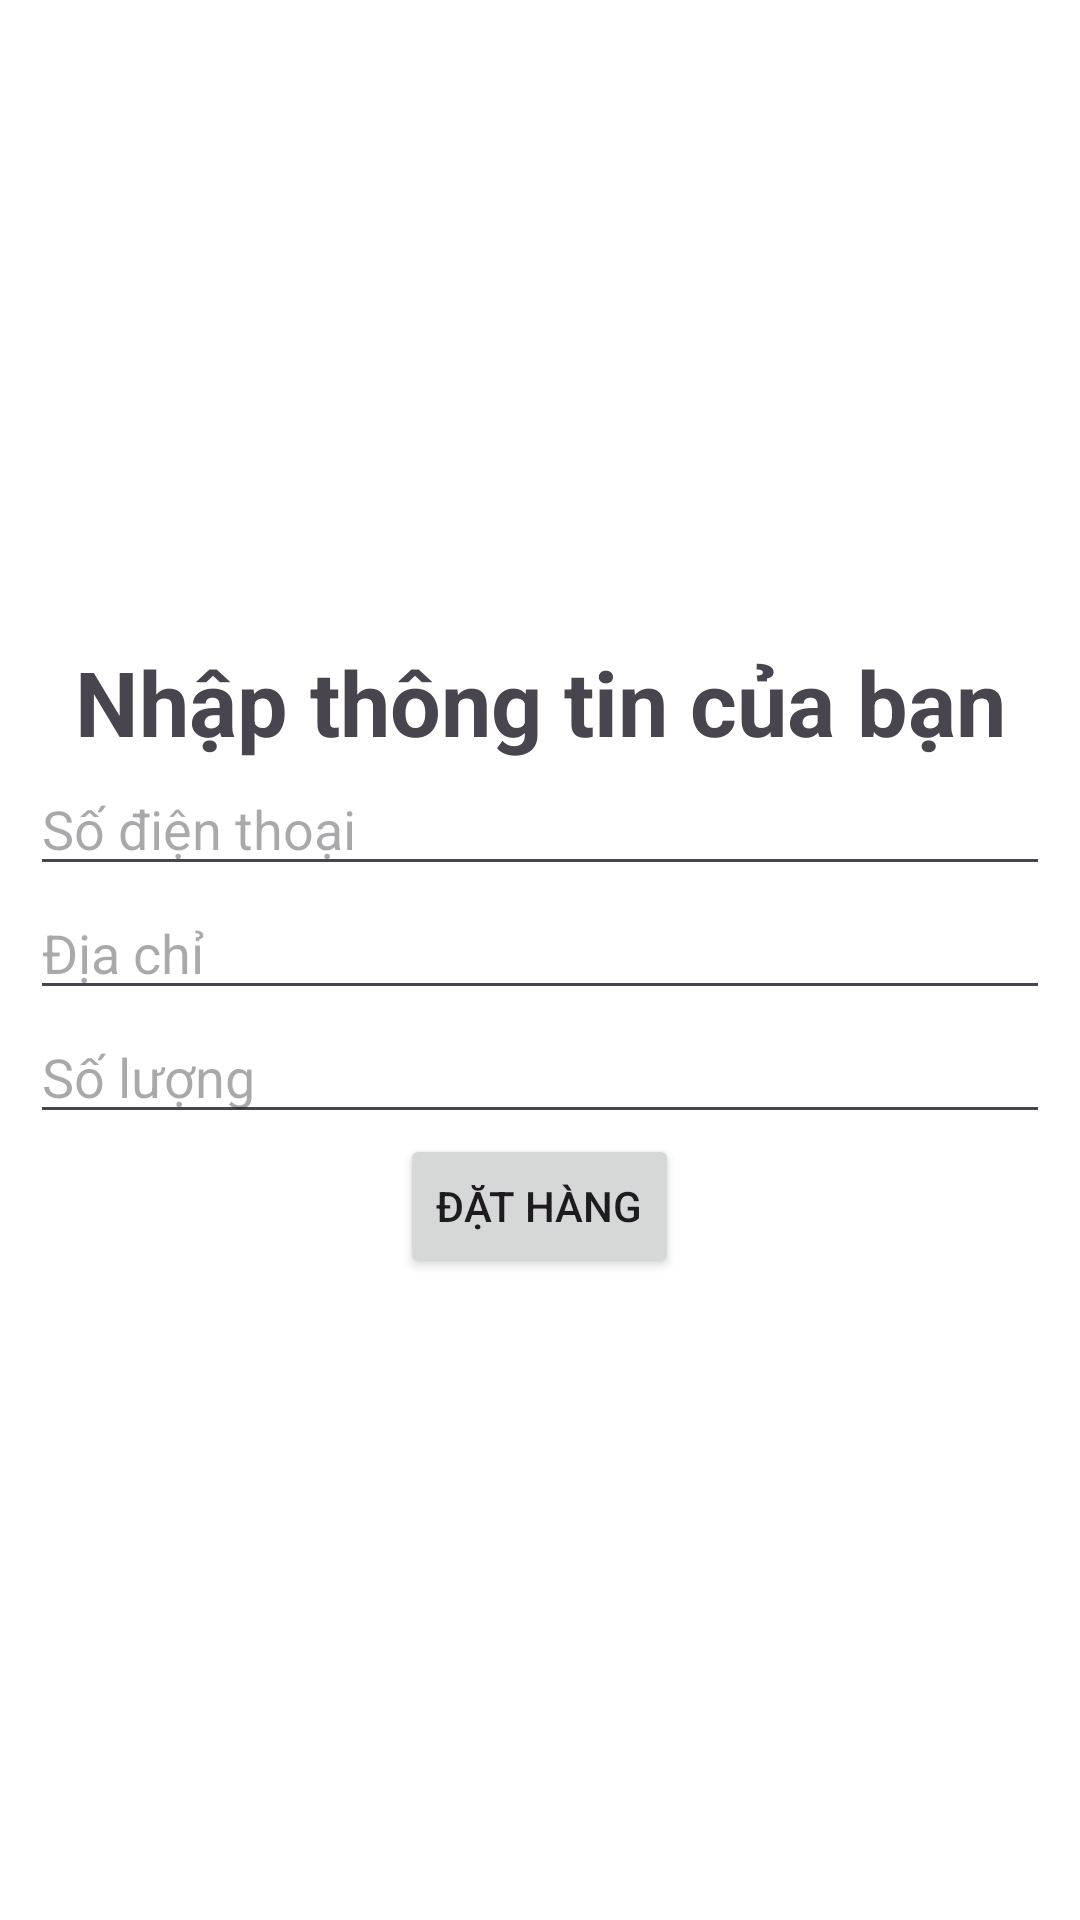

Layout XML and referenced resources for this Android screen:
<!-- AndroidManifest.xml: application theme Theme.Ass -->
<!-- res/layout/dialog_dathang.xml -->
<?xml version="1.0" encoding="utf-8"?>
<LinearLayout xmlns:android="http://schemas.android.com/apk/res/android"
    android:layout_width="match_parent"
    android:layout_height="wrap_content"
    android:background="@color/white"
    android:orientation="vertical"
    android:gravity="center"
    android:padding="10dp"
    >


    <TextView
        android:layout_width="match_parent"
        android:layout_height="wrap_content"
        android:gravity="center"
        android:text="Nhập thông tin của bạn"
        android:textSize="30dp"
        android:textStyle="bold" />

    <EditText
        android:id="@+id/edt_sdt_kh"
        android:layout_width="match_parent"
        android:layout_height="wrap_content"
        android:hint="Số điện thoại " />

    <EditText
        android:id="@+id/edt_diachi_kh"
        android:layout_width="match_parent"
        android:layout_height="wrap_content"
        android:hint="Địa chỉ " />

    <EditText
        android:id="@+id/edt_sl_sp"
        android:layout_width="match_parent"
        android:layout_height="wrap_content"
        android:hint="Số lượng " />

    <Button
        android:id="@+id/btn_dathang"
        android:layout_width="wrap_content"
        android:layout_height="wrap_content"
        android:text="Đặt hàng"
        />


</LinearLayout>
<!-- resources referenced by this layout -->
<resources>
  <style name="Theme.Ass" parent="Base.Theme.Ass" />
  <style name="Base.Theme.Ass" parent="Theme.Material3.DayNight.NoActionBar">
          
          
      </style>
  <!-- not gathered from this repository: default colours our renderer supplied (Android Studio template values) -->
  <color name="white">#FFFFFFFF</color>
</resources>
